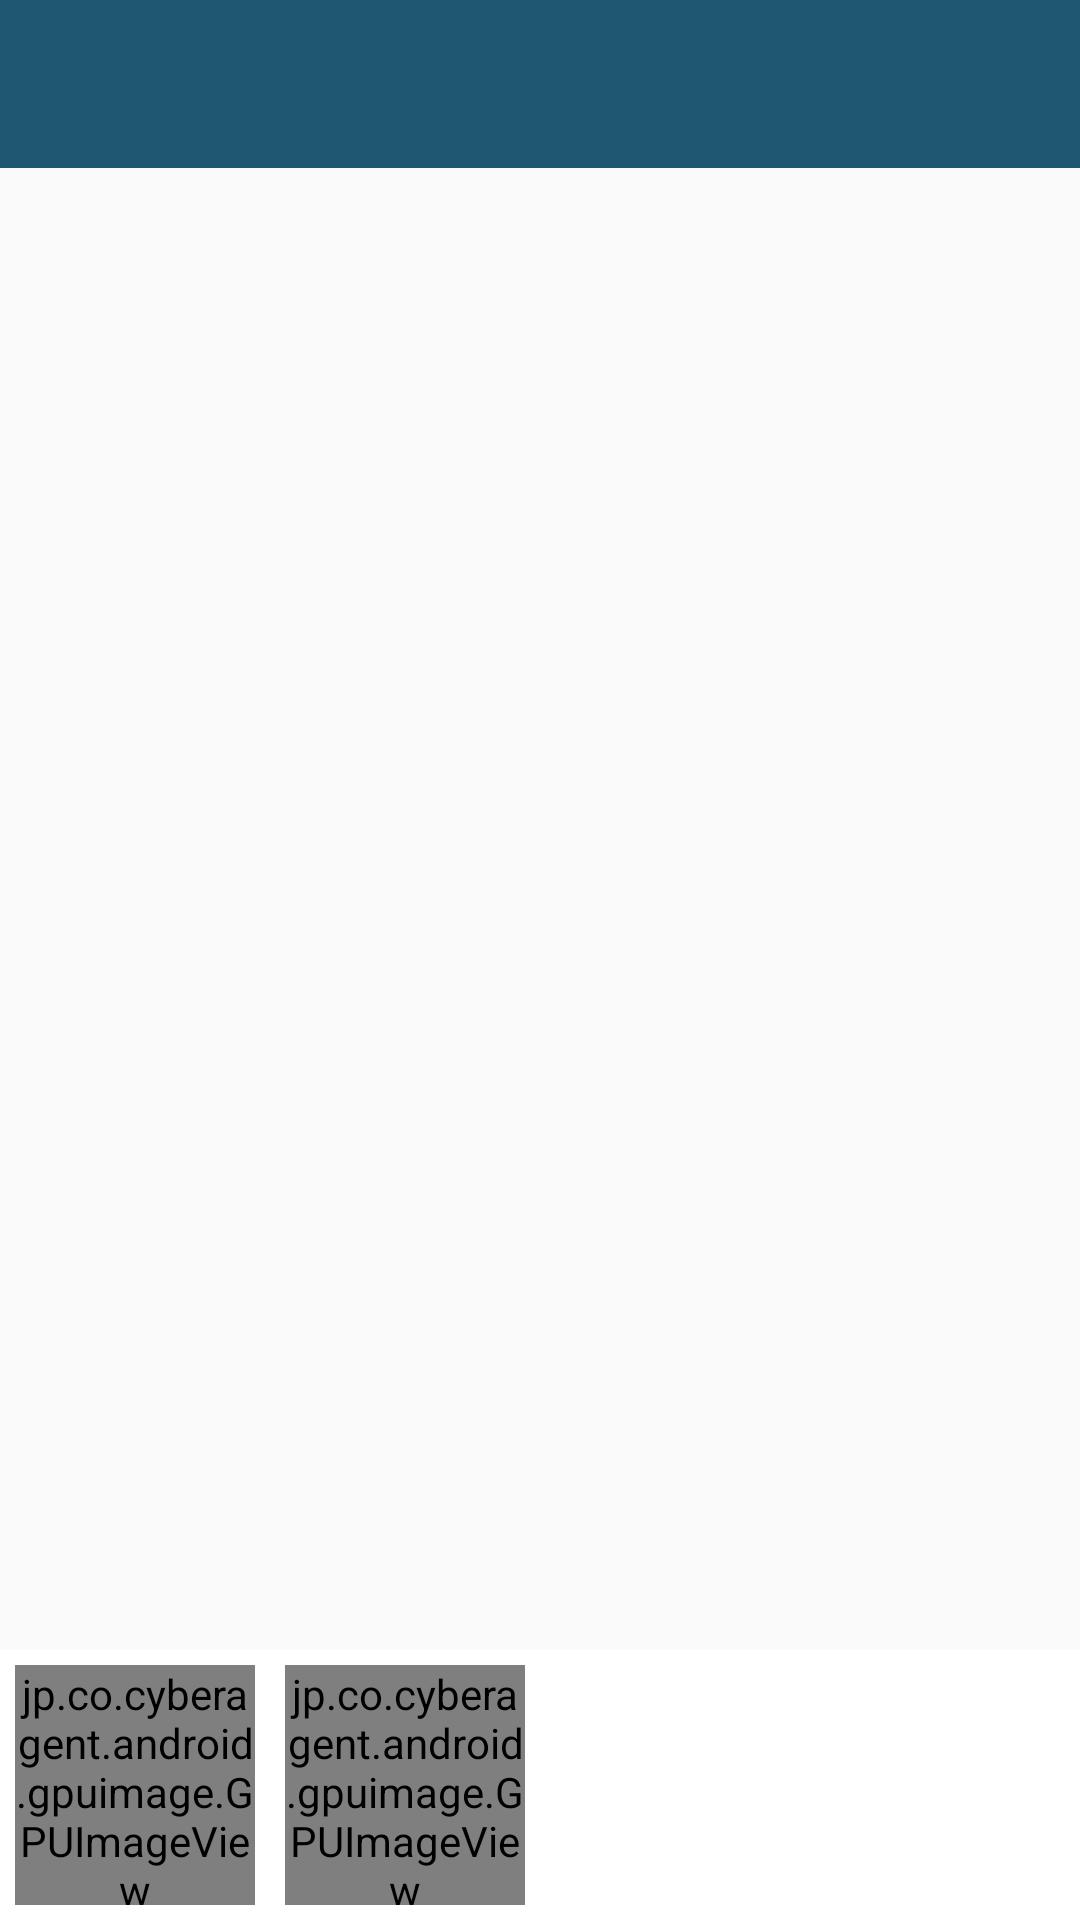

Reconstruct the res/layout file that produces this screen, plus the resources it refers to.
<!-- AndroidManifest.xml: application theme AppTheme -->
<!-- res/layout/activity_filters.xml -->
<LinearLayout
    xmlns:android="http://schemas.android.com/apk/res/android"
    xmlns:app="http://schemas.android.com/apk/res-auto"
    xmlns:tools="http://schemas.android.com/tools"
    android:layout_width="match_parent"
    android:layout_height="match_parent"
    android:fitsSystemWindows="true"
    android:orientation="vertical">

    <android.support.v7.widget.Toolbar
        android:id="@+id/filter_toolbar"
        android:minHeight="?attr/actionBarSize"
        android:layout_width="match_parent"
        android:layout_height="wrap_content"
        app:titleTextColor="@android:color/white"
        android:background="@color/colorPrimary"
        android:theme="@style/MyAppBarLayoutTheme">

    </android.support.v7.widget.Toolbar>

    

    <RelativeLayout
        android:layout_width="match_parent"
        android:layout_height="match_parent"
        android:orientation="vertical" >

        
        <LinearLayout
            android:id="@+id/filtersWrapper"
            android:background="@android:color/white"
            android:layout_width="match_parent"
            android:layout_height="wrap_content"
            android:orientation="horizontal"
            android:gravity="center"
            android:layout_alignParentBottom="true"
            android:baselineAligned="false">

            <android.support.constraint.ConstraintLayout
                android:layout_width="match_parent"
                android:layout_height="wrap_content"
                android:layout_weight="0.25"
                android:padding="5dp">
                <jp.co.cyberagent.android.gpuimage.GPUImageView
                    android:id="@+id/filter1"
                    android:onClick="filter1clicked"
                    android:layout_width="match_parent"
                    android:layout_height="0dp"
                    app:layout_constraintDimensionRatio="1:1"
                    android:scaleType="centerCrop"
                    android:clickable="true"
                    android:focusable="true"
                    android:foreground="?attr/selectableItemBackground"
                    tools:ignore="ContentDescription" />
            </android.support.constraint.ConstraintLayout>

            <android.support.constraint.ConstraintLayout
                android:layout_width="match_parent"
                android:layout_height="wrap_content"
                android:layout_weight="0.25"
                android:padding="5dp">
                <jp.co.cyberagent.android.gpuimage.GPUImageView
                    android:id="@+id/filter2"
                    android:onClick="filter2clicked"
                    android:layout_width="match_parent"
                    android:layout_height="0dp"
                    app:layout_constraintDimensionRatio="1:1"
                    android:scaleType="centerCrop"
                    android:clickable="true"
                    android:focusable="true"
                    android:foreground="?attr/selectableItemBackground"
                    tools:ignore="ContentDescription" />
            </android.support.constraint.ConstraintLayout>

            <android.support.constraint.ConstraintLayout
                android:layout_width="match_parent"
                android:layout_height="wrap_content"
                android:layout_weight="0.25"
                android:padding="5dp">
                <ImageView
                    android:id="@+id/filter3"
                    android:onClick="filter3clicked"
                    android:layout_width="match_parent"
                    android:layout_height="0dp"
                    app:layout_constraintDimensionRatio="1:1"
                    android:scaleType="centerCrop"
                    android:clickable="true"
                    android:focusable="true"
                    android:foreground="?attr/selectableItemBackground"
                    tools:ignore="ContentDescription" />
            </android.support.constraint.ConstraintLayout>

            <android.support.constraint.ConstraintLayout
                android:layout_width="match_parent"
                android:layout_height="wrap_content"
                android:layout_weight="0.25"
                android:padding="5dp">
                <ImageView
                    android:id="@+id/filter4"
                    android:onClick="filter4clicked"
                    android:layout_width="match_parent"
                    android:layout_height="0dp"
                    app:layout_constraintDimensionRatio="1:1"
                    android:scaleType="centerCrop"
                    android:clickable="true"
                    android:focusable="true"
                    android:foreground="?attr/selectableItemBackground"
                    tools:ignore="ContentDescription" />
            </android.support.constraint.ConstraintLayout>
        </LinearLayout>

        
        <FrameLayout
            android:layout_width="match_parent"
            android:layout_height="match_parent"
            android:layout_above="@+id/filtersWrapper" >
            <ImageView
                android:id="@+id/filterLarge"
                android:layout_width="wrap_content"
                android:layout_height="wrap_content"
                android:adjustViewBounds="true"
                android:layout_gravity="center"
                android:scaleType="fitCenter"
                tools:ignore="ContentDescription" />
        </FrameLayout>

    </RelativeLayout>

</LinearLayout>
<!-- resources referenced by this layout -->
<resources>
  <color name="colorPrimary">#1f5670</color>
  <style name="MyAppBarLayoutTheme" parent="@style/ThemeOverlay.AppCompat.Dark.ActionBar">
          <item name="colorControlHighlight">@color/lightRipple</item>
      </style>
  <style name="AppTheme" parent="Theme.AppCompat.Light.DarkActionBar">
          <item name="colorPrimary">@color/colorPrimary</item>
          <item name="colorPrimaryDark">@color/colorPrimaryDark</item>
          <item name="colorAccent">@color/colorAccent</item>
      </style>
  <color name="lightRipple">#1AFFFFFF</color>
  <color name="colorPrimaryDark">#19465b</color>
  <color name="colorAccent">#009688</color>
</resources>
